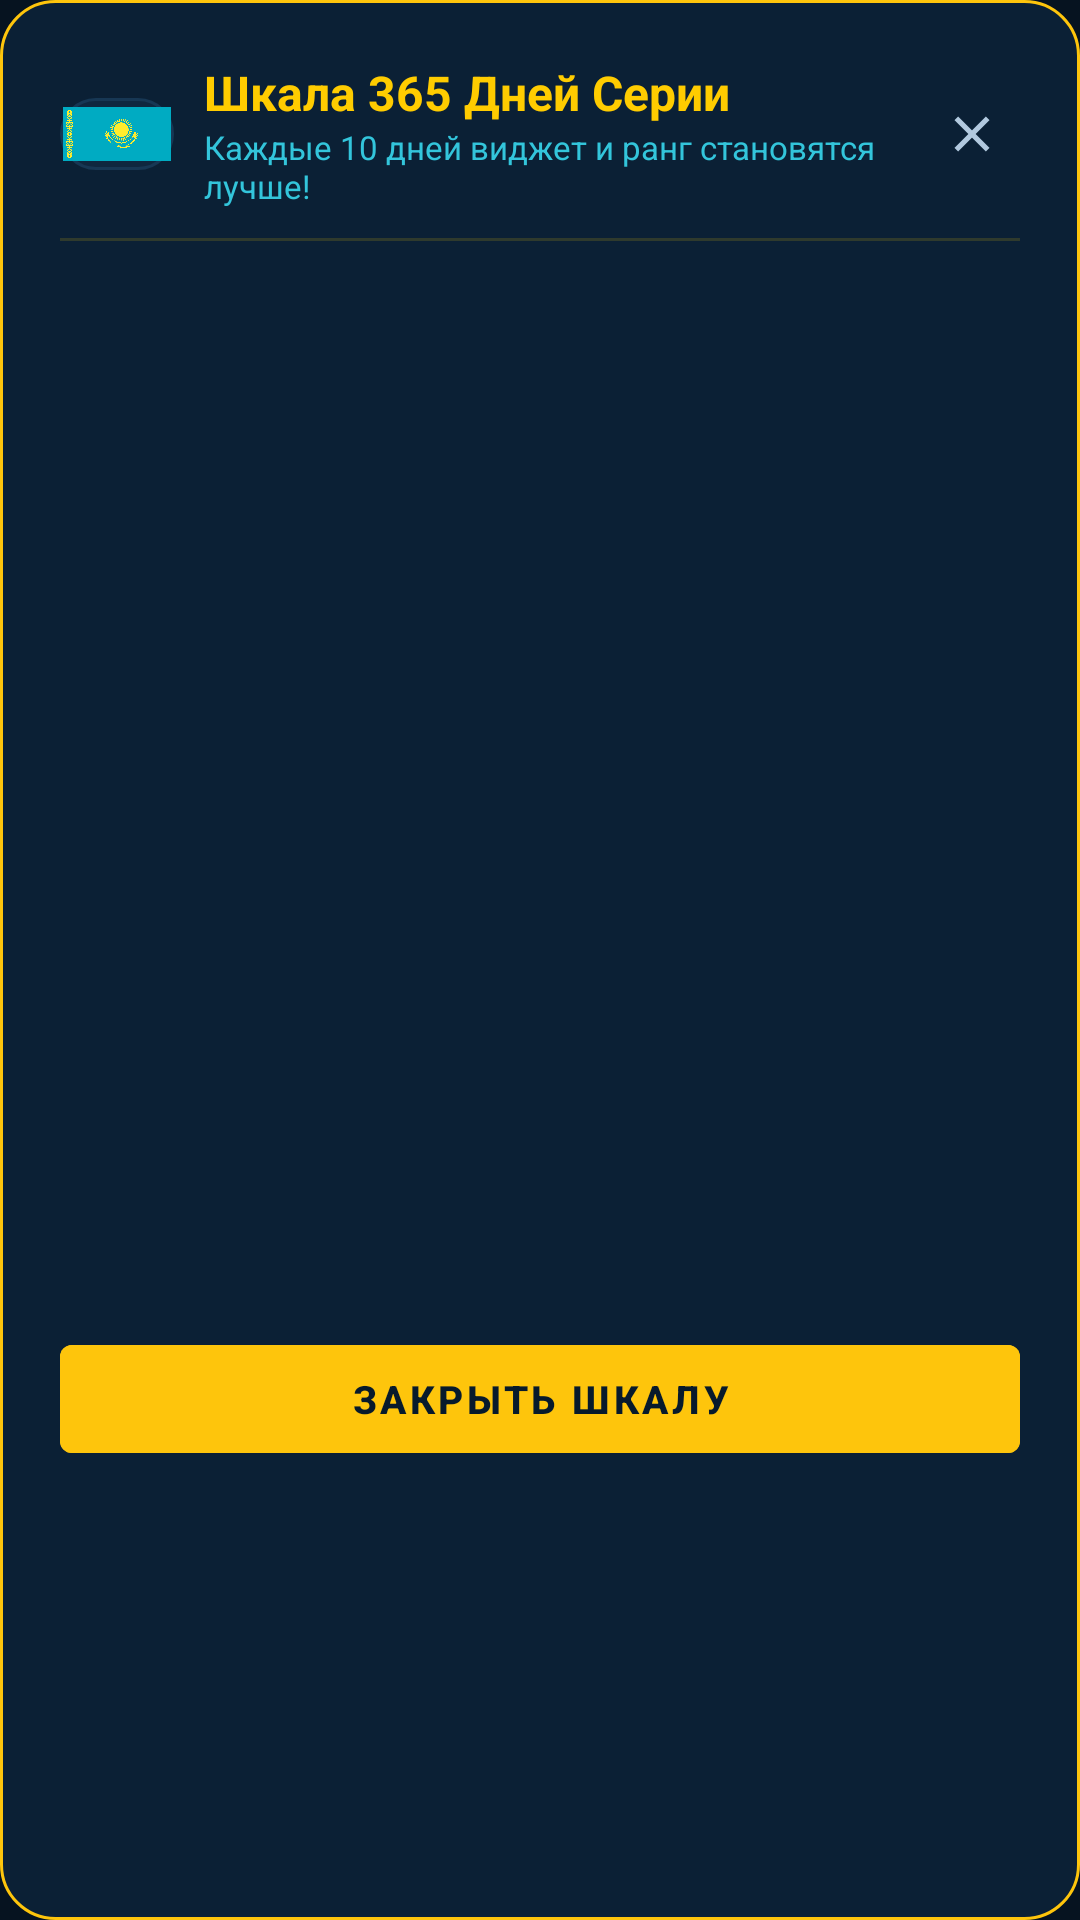

Produce the Android XML layout that renders to this screen, including the resource entries it uses.
<!-- AndroidManifest.xml: application theme Theme.PatrioticAlarm -->
<!-- res/layout/dialog_roadmap_365.xml -->
<?xml version="1.0" encoding="utf-8"?>
<LinearLayout xmlns:android="http://schemas.android.com/apk/res/android"
    android:layout_width="match_parent"
    android:layout_height="wrap_content"
    android:background="@drawable/bg_dialog_kazakh"
    android:orientation="vertical"
    android:padding="20dp">

    <LinearLayout
        android:layout_width="match_parent"
        android:layout_height="wrap_content"
        android:gravity="center_vertical"
        android:orientation="horizontal">

        <FrameLayout
            android:layout_width="38dp"
            android:layout_height="24dp"
            android:background="@drawable/bg_card_caspian"
            android:padding="1dp">

            <ImageView
                android:layout_width="match_parent"
                android:layout_height="match_parent"
                android:contentDescription="Flag of Kazakhstan"
                android:scaleType="fitCenter"
                android:src="@drawable/flag_kz" />
        </FrameLayout>

        <LinearLayout
            android:layout_width="0dp"
            android:layout_height="wrap_content"
            android:layout_marginStart="10dp"
            android:layout_weight="1"
            android:orientation="vertical">

            <TextView
                android:layout_width="wrap_content"
                android:layout_height="wrap_content"
                android:text="Шкала 365 Дней Серии"
                android:textColor="#FFCC00"
                android:textSize="16sp"
                android:textStyle="bold" />

            <TextView
                android:layout_width="wrap_content"
                android:layout_height="wrap_content"
                android:text="Каждые 10 дней виджет и ранг становятся лучше!"
                android:textColor="#33C5DB"
                android:textSize="11sp" />
        </LinearLayout>

        <ImageView
            android:id="@+id/btn_close_roadmap"
            android:layout_width="32dp"
            android:layout_height="32dp"
            android:background="?attr/selectableItemBackgroundBorderless"
            android:contentDescription="Close"
            android:padding="6dp"
            android:src="@drawable/ic_close" />
    </LinearLayout>

    <View
        android:layout_width="match_parent"
        android:layout_height="1dp"
        android:layout_marginVertical="10dp"
        android:background="#26FFCC00" />

    <androidx.recyclerview.widget.RecyclerView
        android:id="@+id/recycler_tiers"
        android:layout_width="match_parent"
        android:layout_height="340dp" />

    <com.google.android.material.button.MaterialButton
        android:id="@+id/btn_dismiss_roadmap"
        android:layout_width="match_parent"
        android:layout_height="48dp"
        android:layout_marginTop="12dp"
        android:backgroundTint="@color/kz_gold"
        android:text="Закрыть шкалу"
        android:textColor="#071A2C"
        android:textSize="13sp"
        android:textStyle="bold" />
</LinearLayout>
<!-- resources referenced by this layout -->
<resources>
  <color name="kz_gold">#FEC50C</color>
  <!-- drawable bg_card_caspian (drawable) -->
  <?xml version="1.0" encoding="utf-8"?>
  <shape xmlns:android="http://schemas.android.com/apk/res/android"
      android:shape="rectangle">
      <solid android:color="#0F273F" />
      <corners android:radius="14dp" />
      <stroke
          android:width="1dp"
          android:color="#173754" />
  </shape>
  <!-- drawable bg_dialog_kazakh (drawable) -->
  <?xml version="1.0" encoding="utf-8"?>
  <shape xmlns:android="http://schemas.android.com/apk/res/android"
      android:shape="rectangle">
      <solid android:color="#0B2035" />
      <corners android:radius="18dp" />
      <stroke
          android:width="1dp"
          android:color="#FEC50C" />
  </shape>
  <!-- drawable flag_kz: png bitmap (drawable-nodpi, 112591 bytes) -->
  <!-- drawable ic_close (drawable) -->
  <vector xmlns:android="http://schemas.android.com/apk/res/android"
      android:width="24dp"
      android:height="24dp"
      android:viewportWidth="24"
      android:viewportHeight="24">
      <path
          android:fillColor="#B2C9DF"
          android:pathData="M19,6.41 L17.59,5 L12,10.59 L6.41,5 L5,6.41 L10.59,12 L5,17.59 L6.41,19 L12,13.41 L17.59,19 L19,17.59 L13.41,12 Z" />
  </vector>
  <style name="Theme.PatrioticAlarm" parent="Theme.MaterialComponents.DayNight.NoActionBar">
          
          <item name="colorPrimary">@color/kz_sky_blue</item>
          <item name="colorPrimaryVariant">@color/kz_sky_blue_dark</item>
          <item name="colorOnPrimary">#FFFFFF</item>
          
          
          <item name="colorSecondary">@color/kz_gold</item>
          <item name="colorSecondaryVariant">@color/kz_gold_dark</item>
          <item name="colorOnSecondary">#071A2C</item>
          
          
          <item name="android:colorBackground">@color/kz_navy_bg</item>
          <item name="colorSurface">@color/kz_navy_surface</item>
          <item name="colorOnSurface">#FFFFFF</item>
          
          
          <item name="android:statusBarColor">@color/kz_navy_bg</item>
          <item name="android:navigationBarColor">@color/kz_navy_bg</item>
          <item name="android:windowLightStatusBar">false</item>
      </style>
  <color name="kz_sky_blue">#00AFCA</color>
  <color name="kz_sky_blue_dark">#00869C</color>
  <color name="kz_gold_dark">#D4A000</color>
  <color name="kz_navy_bg">#061320</color>
  <color name="kz_navy_surface">#0B2035</color>
</resources>
